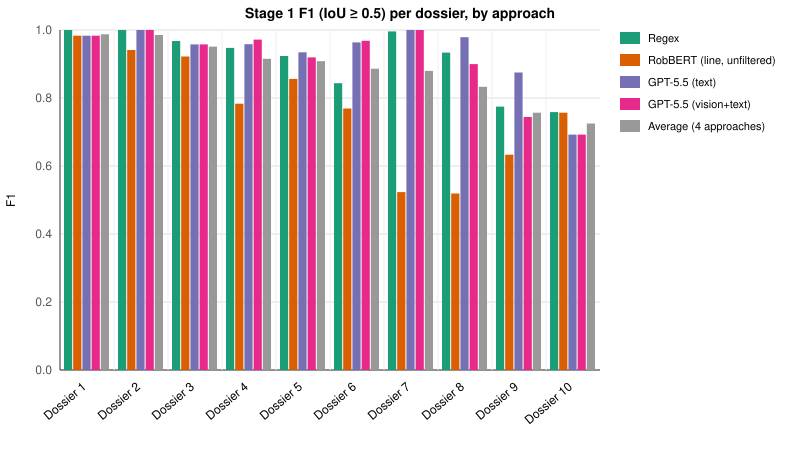

The data file committed next to this chart (first rows):
Dossier, Regex, RobBERT (line, unfiltered), GPT-5.5 (text), GPT-5.5 (vision+text), Average, Range (max-min), Std dev
Dossier 1, 1.000, 0.983, 0.983, 0.983, 0.987, 0.017, 0.007
Dossier 2, 1.000, 0.941, 1.000, 1.000, 0.985, 0.059, 0.025
Dossier 3, 0.968, 0.922, 0.958, 0.958, 0.951, 0.045, 0.017
Dossier 4, 0.947, 0.783, 0.958, 0.972, 0.915, 0.189, 0.077
Dossier 5, 0.924, 0.856, 0.934, 0.919, 0.908, 0.078, 0.031
Dossier 6, 0.844, 0.769, 0.964, 0.968, 0.886, 0.199, 0.084
Dossier 7, 0.996, 0.523, 1.000, 1.000, 0.880, 0.477, 0.206
Dossier 8, 0.934, 0.519, 0.979, 0.900, 0.833, 0.460, 0.183
Dossier 9, 0.775, 0.633, 0.875, 0.744, 0.757, 0.242, 0.086
Dossier 10, 0.759, 0.757, 0.692, 0.692, 0.725, 0.066, 0.033
